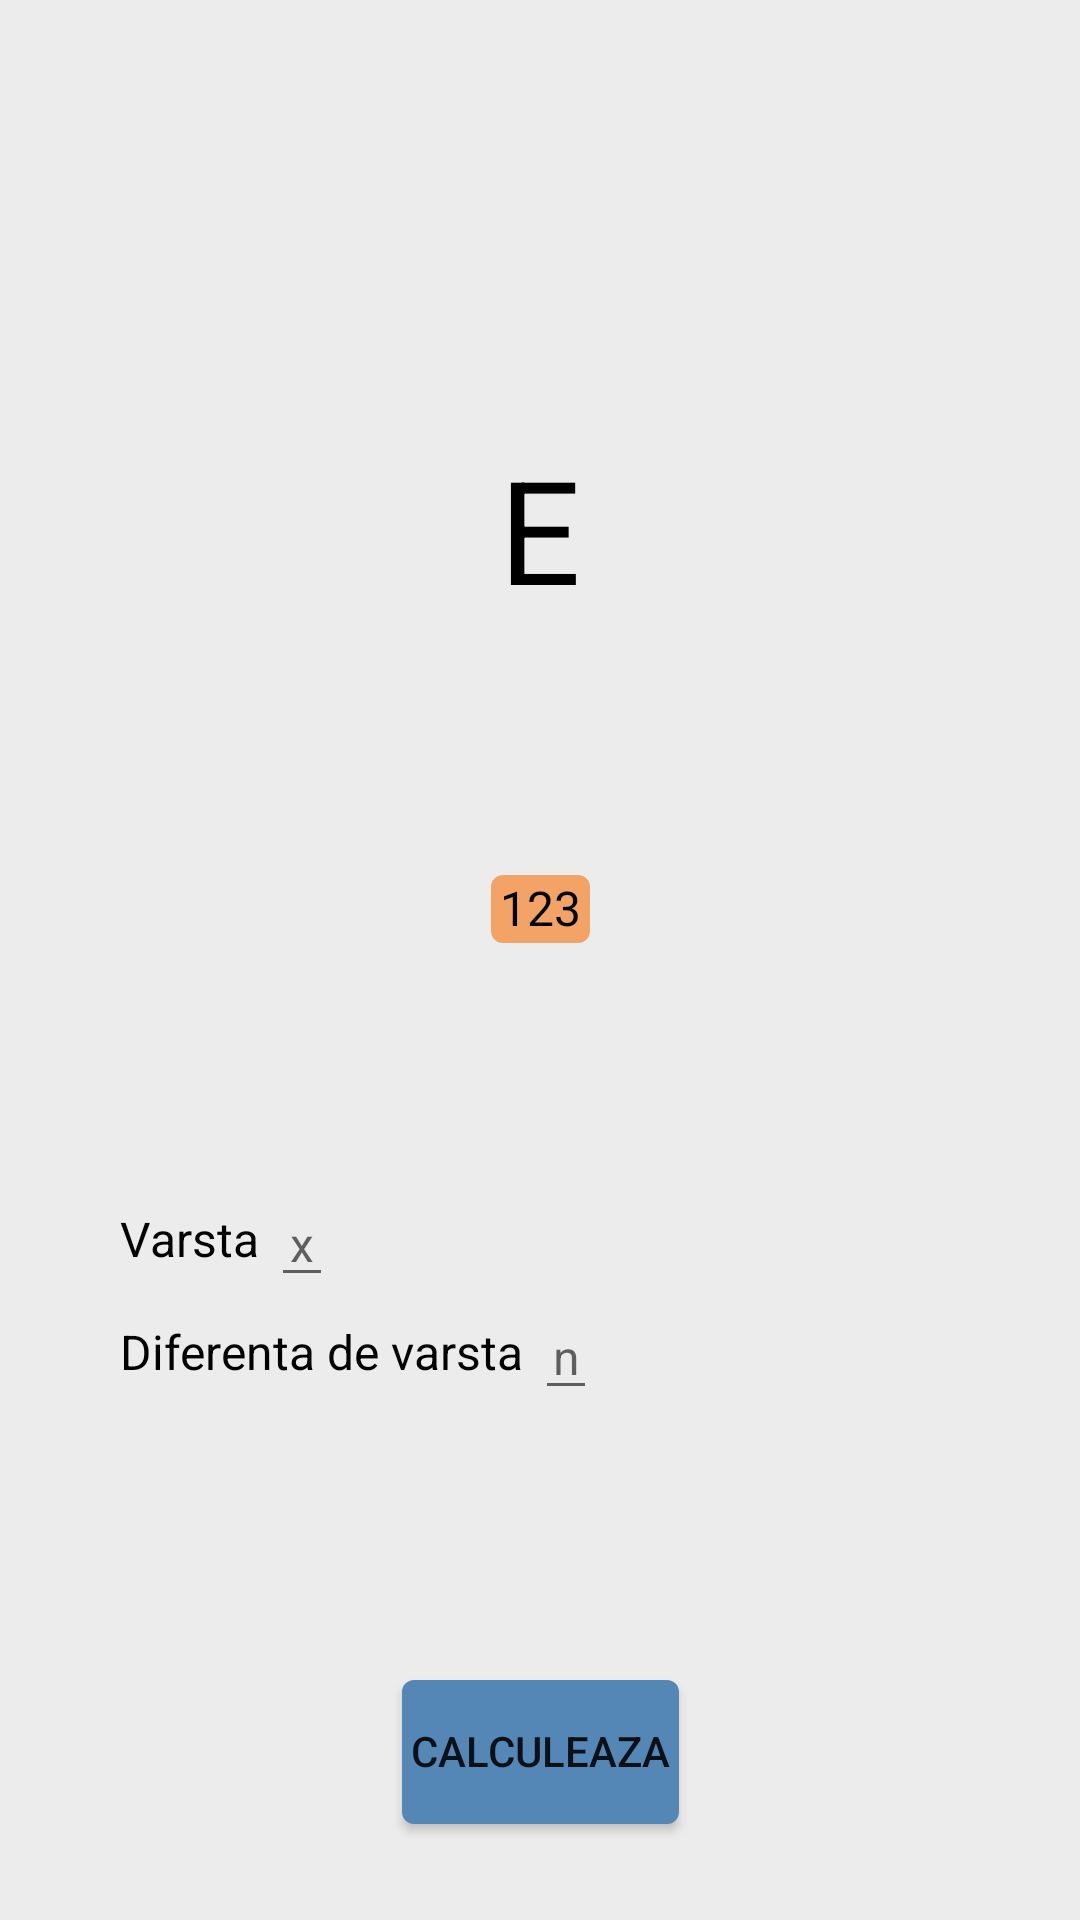

This screen was rendered from an Android layout file. Write that file and the resources it references.
<!-- AndroidManifest.xml: application theme AppTheme -->
<!-- res/layout/fragment_factor_viager.xml -->
<?xml version="1.0" encoding="utf-8"?>
<androidx.constraintlayout.widget.ConstraintLayout xmlns:android="http://schemas.android.com/apk/res/android"
    xmlns:app="http://schemas.android.com/apk/res-auto"
    xmlns:tools="http://schemas.android.com/tools"
    android:id="@+id/constraintLayout"
    android:layout_width="match_parent"
    android:layout_height="match_parent"
    android:background="@color/appBackround"
    tools:context="com.android.ezmaths.Anuitati.FactorActualizareViager.ui.main.FactorViagerFragemnt">

    <TextView
        android:id="@+id/eTVviager"
        android:layout_width="wrap_content"
        android:layout_height="wrap_content"
        android:text="E"
        android:textColor="@color/black"
        android:textSize="@dimen/size_a"
        app:layout_constraintBottom_toBottomOf="parent"
        app:layout_constraintEnd_toEndOf="parent"
        app:layout_constraintHorizontal_bias="0.5"
        app:layout_constraintStart_toStartOf="parent"
        app:layout_constraintTop_toTopOf="parent"
        app:layout_constraintVertical_bias="0.25" />

    <TextView
        android:id="@+id/nTVviager"
        android:layout_width="wrap_content"
        android:layout_height="wrap_content"
        android:layout_marginRight="6dp"
        android:text="n"
        android:textColor="@color/black"
        android:textSize="@dimen/size_nxm"
        app:layout_constraintBottom_toTopOf="@+id/eTVviager"
        app:layout_constraintEnd_toStartOf="@+id/eTVviager"
        app:layout_constraintTop_toBottomOf="@+id/eTVviager"
        app:layout_constraintVertical_bias="0.25" />

    <TextView
        android:id="@+id/xTVviager"
        android:layout_width="wrap_content"
        android:layout_height="wrap_content"
        android:layout_marginLeft="6dp"
        android:text="x"
        android:textColor="@color/black"
        android:textSize="@dimen/size_nxm"
        app:layout_constraintBottom_toTopOf="@+id/eTVviager"
        app:layout_constraintStart_toEndOf="@id/eTVviager"
        app:layout_constraintTop_toBottomOf="@+id/eTVviager"
        app:layout_constraintVertical_bias="0.25" />

    <TextView
        android:id="@+id/nVarstaTVviager"
        android:layout_width="wrap_content"
        android:layout_height="wrap_content"
        android:text="Diferenta de varsta"
        android:textColor="@color/black"
        android:textSize="@dimen/nomralTV"
        app:layout_constraintStart_toStartOf="parent"
        app:layout_constraintTop_toBottomOf="@+id/xDiferentaTVviager"
        android:layout_marginTop="@dimen/distance_TV_Vertical"
        android:layout_marginLeft="@dimen/distance_TV_Horizontal"/>

    <EditText
        android:id="@+id/nVarstaETviager"
        android:layout_width="wrap_content"
        android:layout_height="wrap_content"
        android:layout_marginStart="4dp"
        android:layout_marginLeft="4dp"
        android:gravity="center_horizontal"
        android:hint="n"
        android:inputType="number"
        android:textSize="@dimen/nomralTV"
        app:layout_constraintBottom_toBottomOf="@+id/nVarstaTVviager"
        app:layout_constraintStart_toEndOf="@+id/nVarstaTVviager"
        app:layout_constraintTop_toTopOf="@+id/nVarstaTVviager"
        app:layout_constraintVertical_bias="0.5" />

    <TextView
        android:id="@+id/xDiferentaTVviager"
        android:layout_width="wrap_content"
        android:layout_height="wrap_content"
        android:layout_marginStart="@dimen/distance_TV_Horizontal"
        android:layout_marginLeft="@dimen/distance_TV_Horizontal"
        android:text="Varsta"
        android:textColor="@color/black"
        android:textSize="@dimen/nomralTV"
        app:layout_constraintBottom_toBottomOf="parent"
        app:layout_constraintStart_toStartOf="parent"
        app:layout_constraintTop_toTopOf="parent"
        app:layout_constraintVertical_bias="0.65" />

    <EditText
        android:id="@+id/xDiferentaETviager"
        android:layout_width="wrap_content"
        android:layout_height="wrap_content"
        android:layout_marginStart="4dp"
        android:layout_marginLeft="4dp"
        android:gravity="center_horizontal"
        android:hint="x"
        android:inputType="number"
        android:textSize="@dimen/nomralTV"
        app:layout_constraintBottom_toBottomOf="@+id/xDiferentaTVviager"
        app:layout_constraintStart_toEndOf="@+id/xDiferentaTVviager"
        app:layout_constraintTop_toTopOf="@+id/xDiferentaTVviager"
        app:layout_constraintVertical_bias="0.5" />

    <TextView
        android:id="@+id/resTVviager"
        android:layout_width="wrap_content"
        android:layout_height="wrap_content"
        android:background="@drawable/result_backround"
        android:text="123"
        android:textColor="@color/black"
        android:textSize="@dimen/nomralTV"
        app:layout_constraintBottom_toTopOf="@+id/nVarstaTVviager"
        app:layout_constraintEnd_toEndOf="parent"
        app:layout_constraintHorizontal_bias="0.5"
        app:layout_constraintStart_toStartOf="parent"
        app:layout_constraintTop_toBottomOf="@+id/eTVviager"
        app:layout_constraintVertical_bias="0.4" />

    <Button
        android:id="@+id/calculeazaFactorBTNviager"
        android:layout_width="wrap_content"
        android:layout_height="wrap_content"
        android:layout_marginBottom="32dp"
        android:background="@drawable/custom_bttn"
        android:text="Calculeaza"
        app:layout_constraintBottom_toBottomOf="parent"
        app:layout_constraintEnd_toEndOf="parent"
        app:layout_constraintStart_toStartOf="parent" />

</androidx.constraintlayout.widget.ConstraintLayout>
<!-- resources referenced by this layout -->
<resources>
  <color name="appBackround">#ececec</color>
  <color name="black">#000000</color>
  <dimen name="distance_TV_Horizontal">40dp</dimen>
  <dimen name="distance_TV_Vertical">16dp</dimen>
  <dimen name="nomralTV">16dp</dimen>
  <dimen name="size_a">48dp</dimen>
  <dimen name="size_nxm">24dp</dimen>
  <!-- drawable custom_bttn (drawable) -->
  <?xml version="1.0" encoding="utf-8"?>
  <layer-list xmlns:android="http://schemas.android.com/apk/res/android">
      <item>
          <shape
              android:shape="rectangle" >
              <solid android:color="#5587B6"/>
              <corners android:radius="4dp" />
              <padding
                  android:left="3dp"
                  android:right="3dp"
                  android:bottom="1dp"/>
          </shape>
      </item>
  </layer-list>
  <!-- drawable result_backround (drawable) -->
  <?xml version="1.0" encoding="utf-8"?>
  <layer-list xmlns:android="http://schemas.android.com/apk/res/android">
      <item>
          <shape
              android:shape="rectangle" >
              <solid android:color="#f2a365"/>
              <corners android:radius="4dp" />
              <padding
                  android:left="3dp"
                  android:right="3dp"
                  android:bottom="1dp"/>
          </shape>
      </item>
  </layer-list>
  <style name="AppTheme" parent="Theme.AppCompat.Light.DarkActionBar">
          
          <item name="colorPrimary">@color/colorPrimary</item>
          <item name="colorPrimaryDark">@color/colorPrimaryDark</item>
          <item name="colorAccent">@color/colorAccent</item>
      </style>
  <color name="colorPrimary">#30475e</color>
  <color name="colorPrimaryDark">#222831</color>
  <color name="colorAccent">#12529A</color>
</resources>
